Image classification data set "lock_detech" (lzumixiny/volo8_test on GitHub). Class labels (2): locked, unlocked.

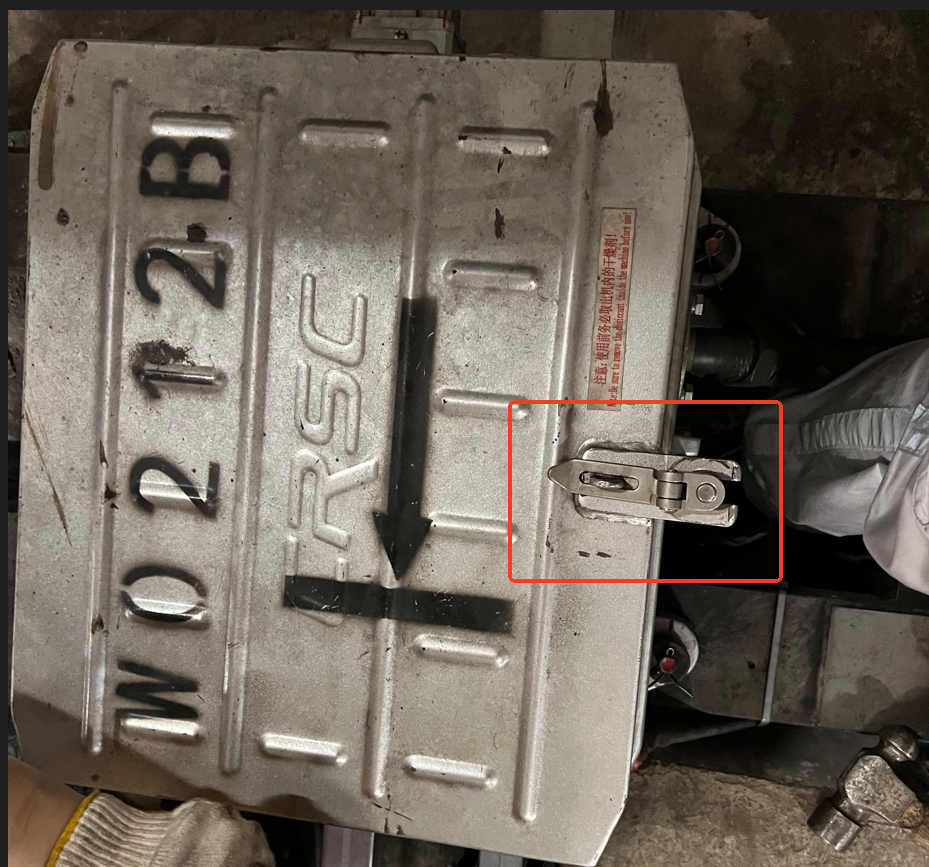
Label: unlocked

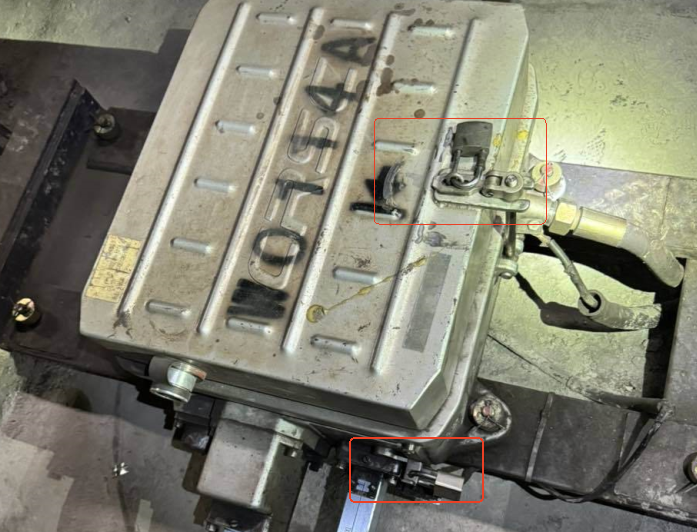
Label: locked

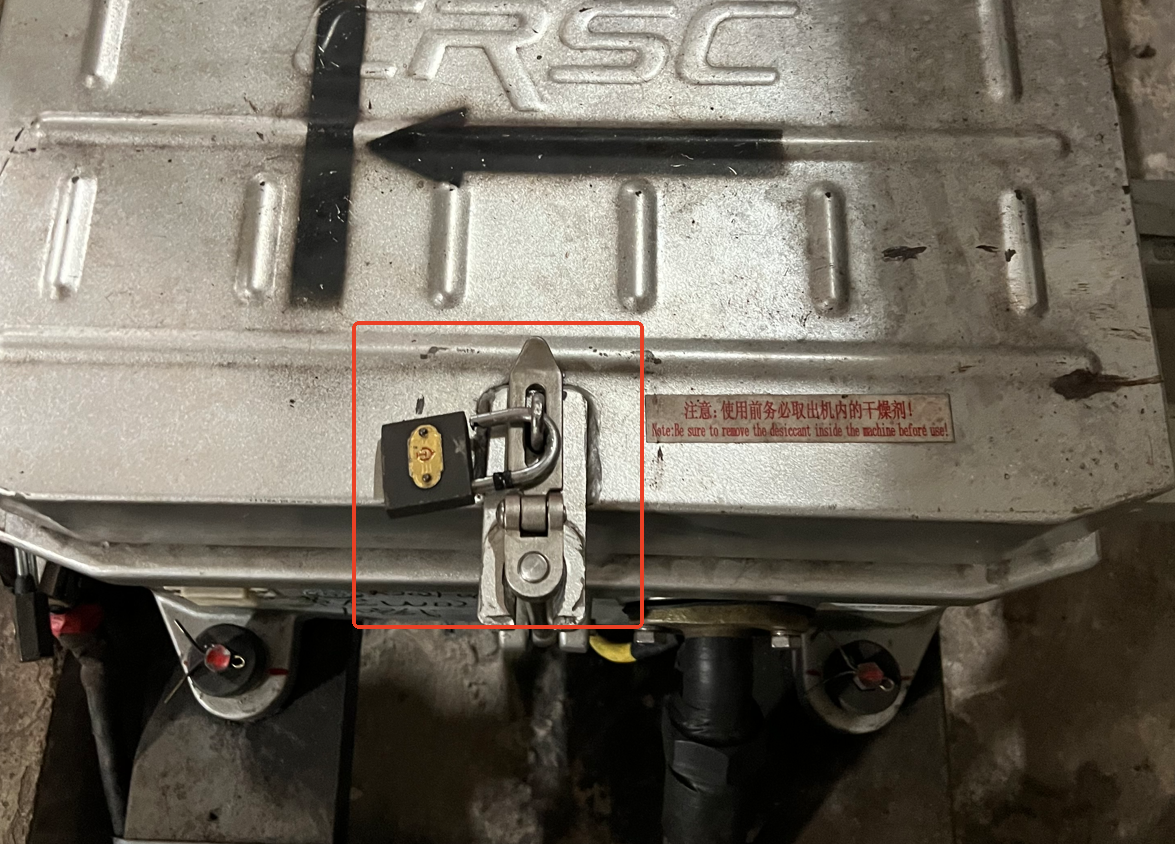
Label: unlocked

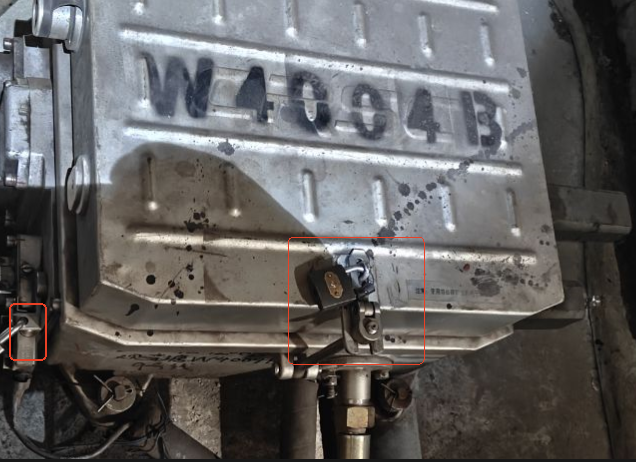
Label: locked

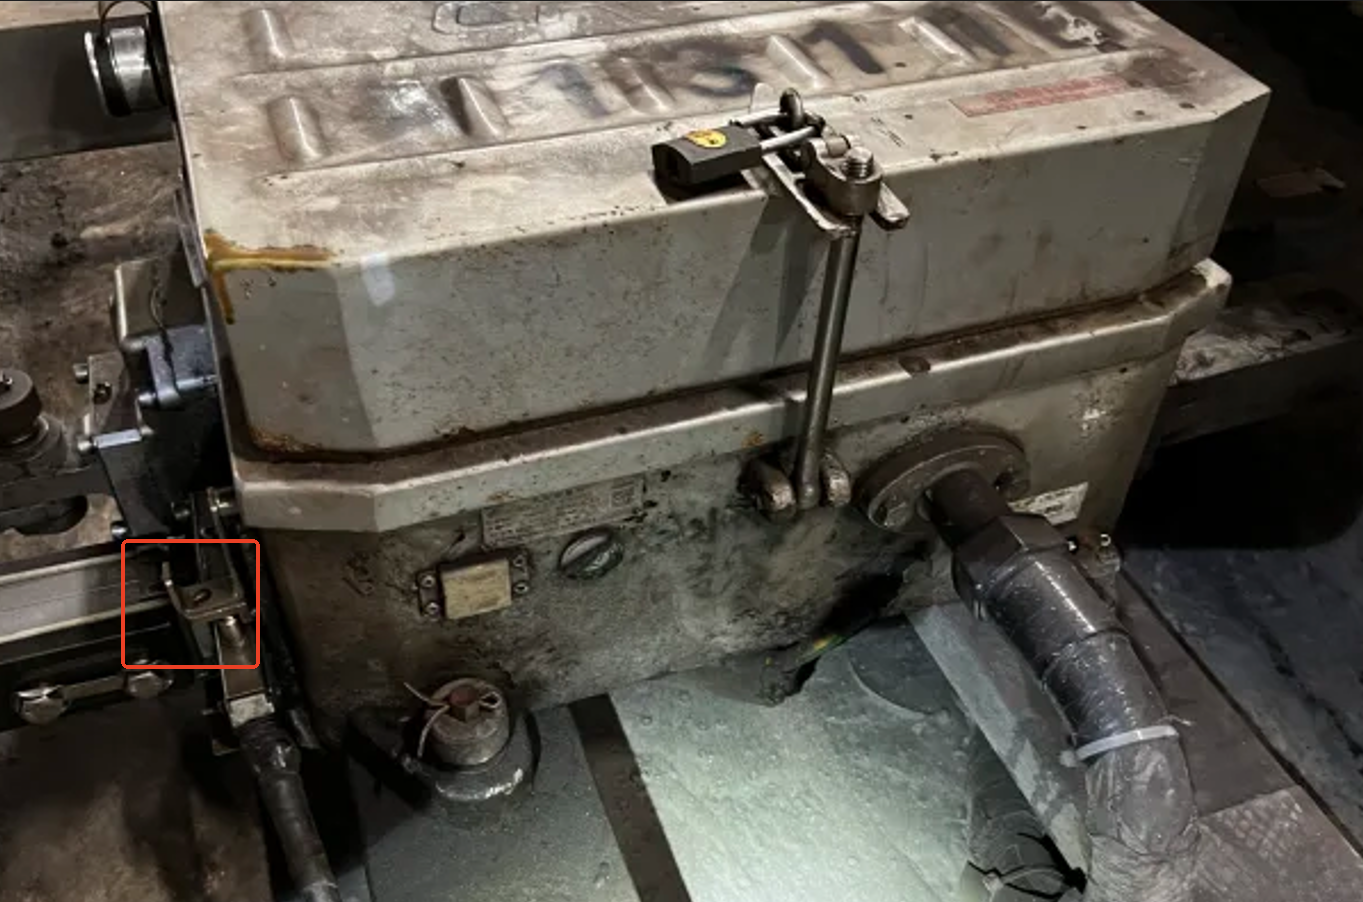
Label: unlocked

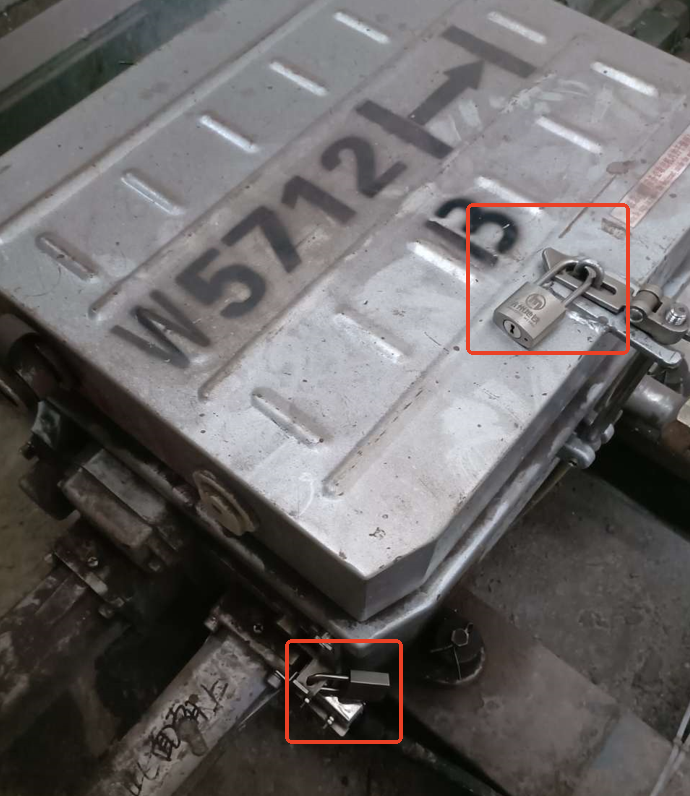
Label: locked
